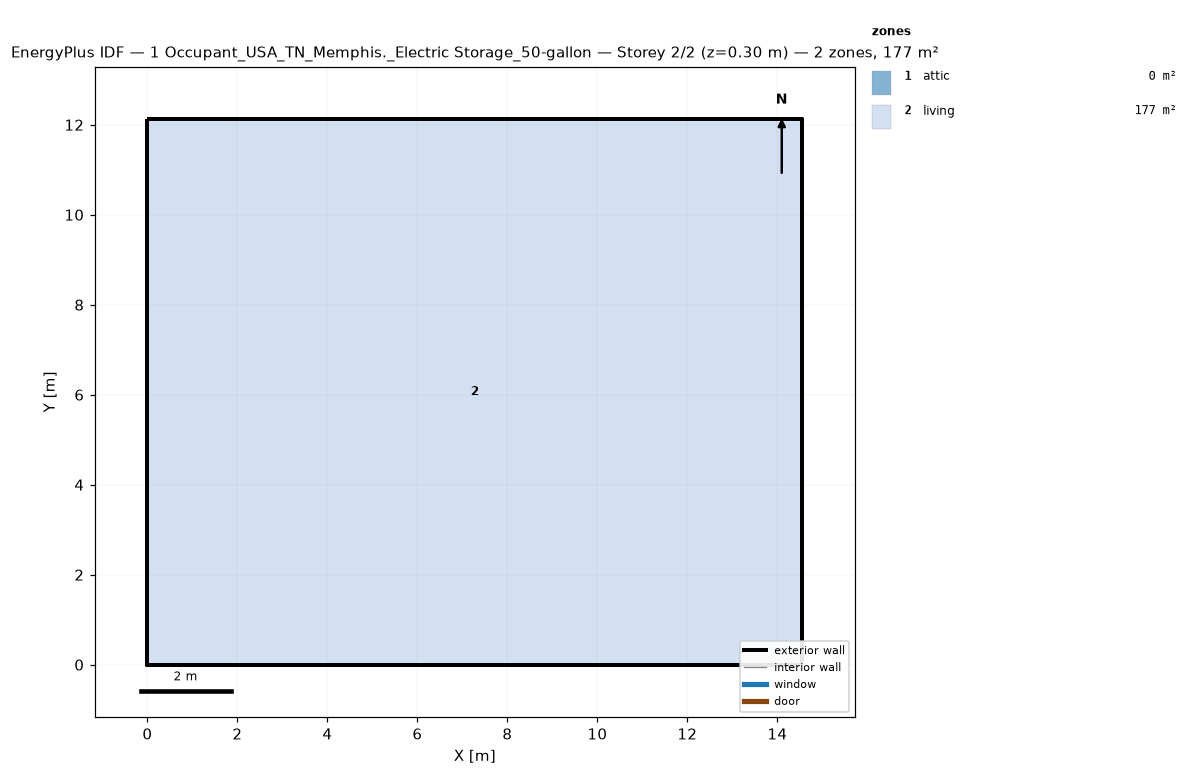
=== STOREY PLAN SPEC (per zone: floor XY polygon, exterior-wall plan segments, windows/doors) ===
zone 1: attic  (0.0 m²)
  exterior wall: (14.55, 0.00) – (14.55, 12.13) – (14.55, 6.06)  [18.2 m]
  exterior wall: (0.00, 12.13) – (0.00, 0.00) – (0.00, 6.06)  [18.2 m]
zone 2: living  (176.5 m²)
  floor: (0.00, 0.00) (0.00, 12.13) (14.55, 12.13) (14.55, 0.00)
  exterior wall: (0.00, 0.00) – (14.55, 0.00)  [14.6 m]
  exterior wall: (14.55, 0.00) – (14.55, 12.13)  [12.1 m]
  exterior wall: (14.55, 12.13) – (0.00, 12.13)  [14.6 m]
  exterior wall: (0.00, 12.13) – (0.00, 0.00)  [12.1 m]

=== DERIVED (storey summary) ===
Building: 1 Occupant_USA_TN_Memphis._Electric Storage_50-gallon
Storey: 2 of 2  (floor level z = 0.30 m)
Storey gross floor area: 176.5 m²
Zones on this storey: 2
  - attic: floor 0.0 m²; exterior wall 36.4 m (24.5 m²); WWR 0.0%
  - living: floor 176.5 m²; exterior wall 53.4 m (146.4 m²); WWR 0.0%
Zone adjacency: (none detected)